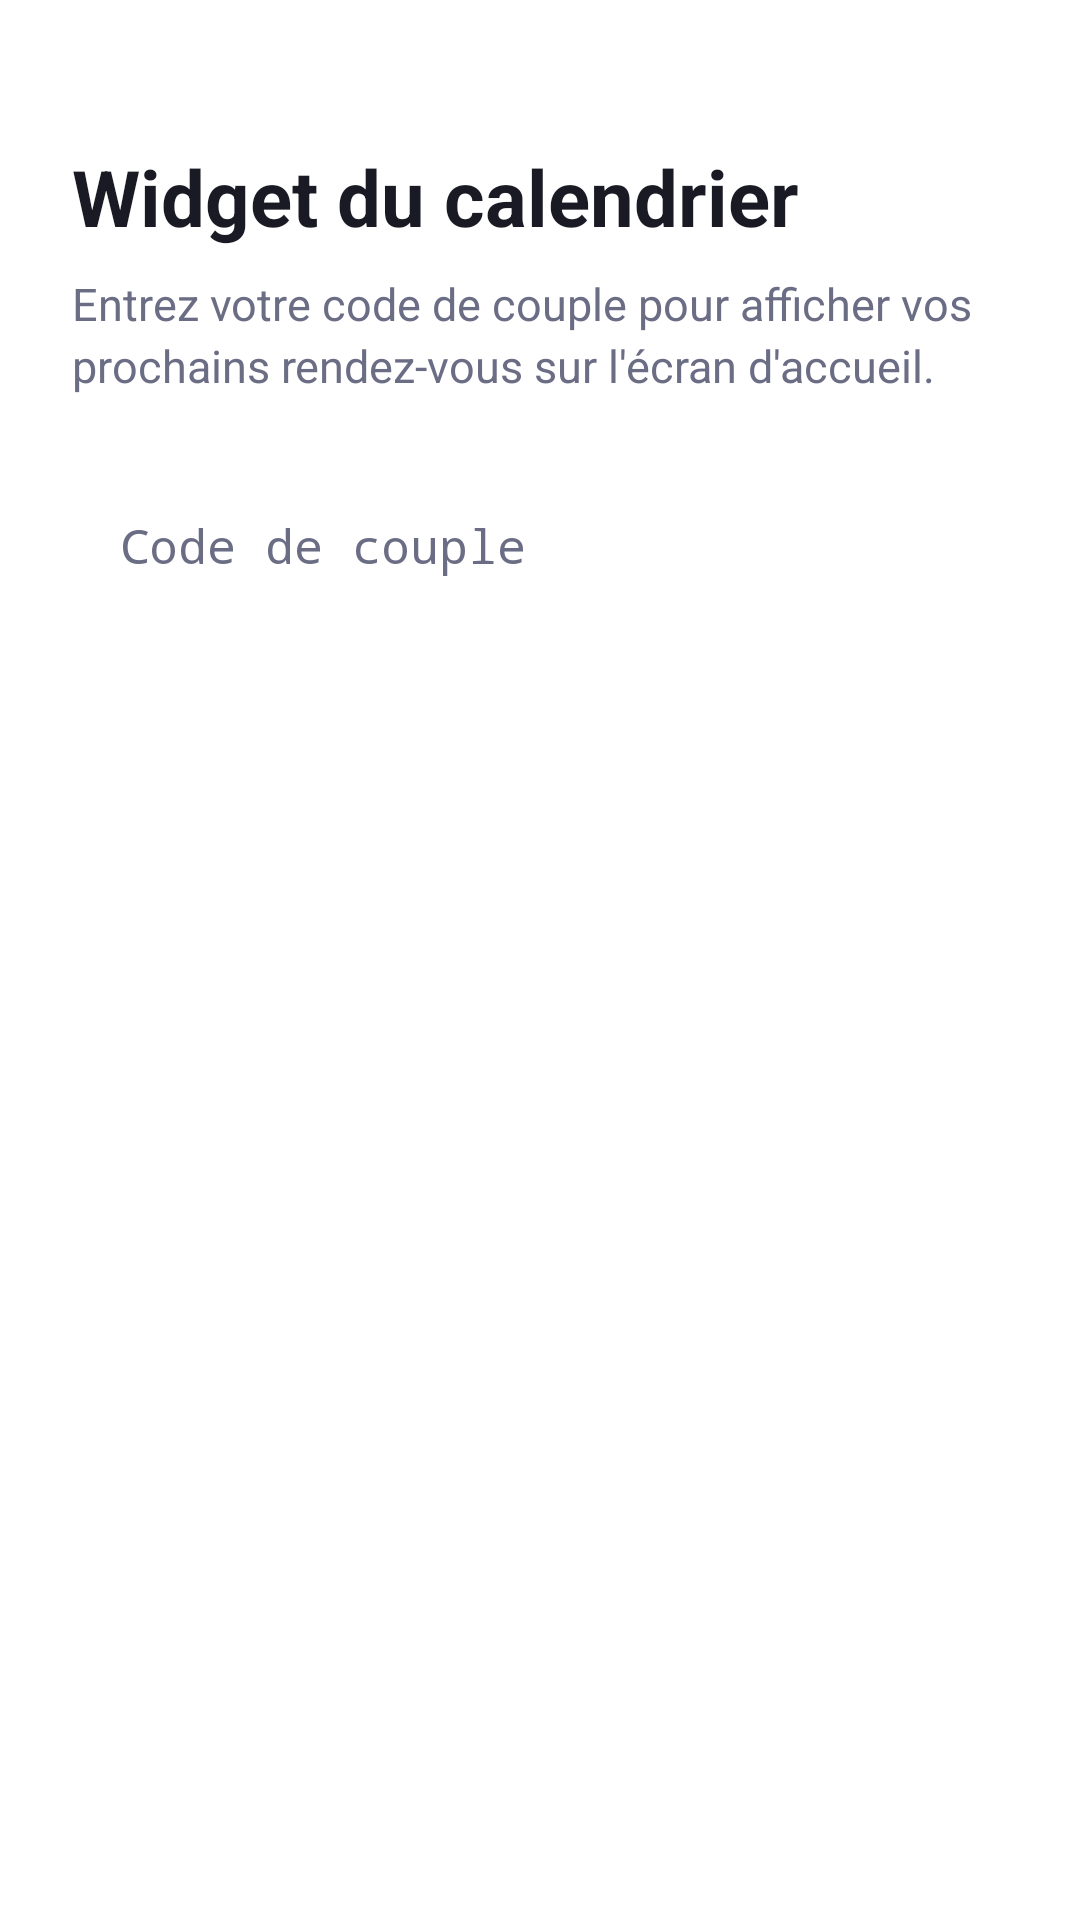

Here is an Android app screen rendered from its layout file. Give the layout XML and the strings, colors and styles it references.
<!-- AndroidManifest.xml: application theme android:Theme.Translucent.NoTitleBar -->
<!-- res/layout/activity_setup.xml -->
<?xml version="1.0" encoding="utf-8"?>
<ScrollView xmlns:android="http://schemas.android.com/apk/res/android"
    android:layout_width="match_parent"
    android:layout_height="match_parent"
    android:fillViewport="true"
    android:fitsSystemWindows="true">

    <LinearLayout
        android:layout_width="match_parent"
        android:layout_height="wrap_content"
        android:orientation="vertical"
        android:padding="24dp">

        <TextView
            android:layout_width="match_parent"
            android:layout_height="wrap_content"
            android:layout_marginTop="24dp"
            android:text="@string/setup_title"
            android:textColor="@color/fg"
            android:textSize="26sp"
            android:textStyle="bold" />

        <TextView
            android:id="@+id/intro"
            android:layout_width="match_parent"
            android:layout_height="wrap_content"
            android:layout_marginTop="8dp"
            android:lineSpacingMultiplier="1.15"
            android:text="@string/setup_intro"
            android:textColor="@color/muted"
            android:textSize="15sp" />

        <LinearLayout
            android:id="@+id/code_step"
            android:layout_width="match_parent"
            android:layout_height="wrap_content"
            android:orientation="vertical">

            <EditText
                android:id="@+id/code"
                android:layout_width="match_parent"
                android:layout_height="52dp"
                android:layout_marginTop="24dp"
                android:background="@drawable/field_bg"
                android:hint="@string/setup_code"
                android:imeOptions="actionGo"
                android:importantForAutofill="no"
                android:inputType="textPassword"
                android:paddingStart="16dp"
                android:paddingEnd="16dp"
                android:textColor="@color/fg"
                android:textColorHint="@color/muted"
                android:textSize="16sp" />

            <Button
                android:id="@+id/go"
                style="?android:attr/borderlessButtonStyle"
                android:layout_width="match_parent"
                android:layout_height="52dp"
                android:layout_marginTop="12dp"
                android:background="@drawable/button_bg"
                android:text="@string/setup_continue"
                android:textAllCaps="false"
                android:textColor="@color/on_accent"
                android:textSize="16sp"
                android:textStyle="bold" />
        </LinearLayout>

        
        <LinearLayout
            android:id="@+id/members"
            android:layout_width="match_parent"
            android:layout_height="wrap_content"
            android:orientation="vertical"
            android:visibility="gone" />

        <TextView
            android:id="@+id/error"
            android:layout_width="match_parent"
            android:layout_height="wrap_content"
            android:layout_marginTop="14dp"
            android:textColor="@color/danger"
            android:textSize="14sp" />
    </LinearLayout>
</ScrollView>
<!-- resources referenced by this layout -->
<resources>
  <color name="danger">#e5484d</color>
  <color name="fg">#191a24</color>
  <color name="muted">#6b6d85</color>
  <color name="on_accent">#ffffff</color>
  <string name="setup_code">Code de couple</string>
  <string name="setup_continue">Continuer</string>
  <string name="setup_intro">Entrez votre code de couple pour afficher vos prochains rendez-vous sur l\'écran d\'accueil.</string>
  <string name="setup_title">Widget du calendrier</string>
</resources>
